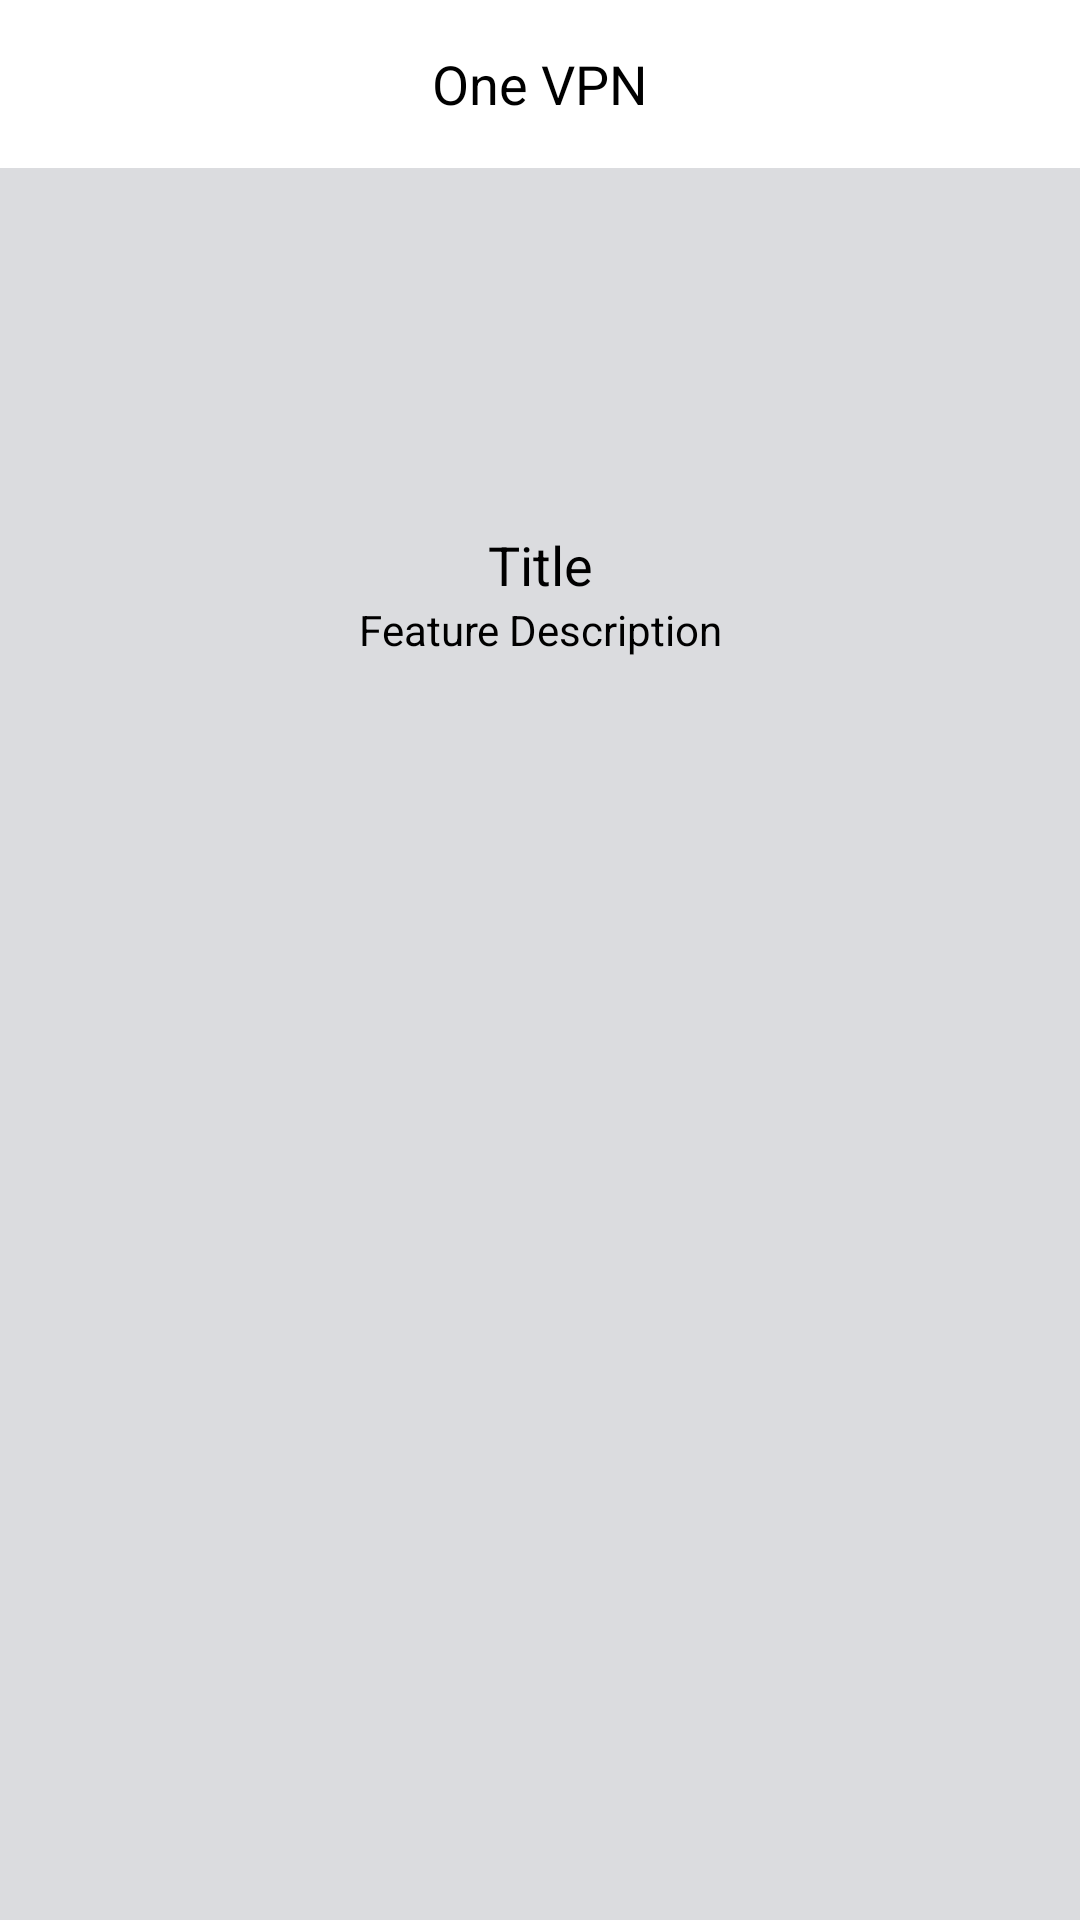

Reconstruct the res/layout file that produces this screen, plus the resources it refers to.
<!-- AndroidManifest.xml: application theme AppTheme -->
<!-- res/layout/premium_feature_list_item.xml -->
<?xml version="1.0" encoding="utf-8"?>
<LinearLayout xmlns:android="http://schemas.android.com/apk/res/android"
    xmlns:app="http://schemas.android.com/apk/res-auto"
    xmlns:tools="http://schemas.android.com/tools"
    android:layout_width="match_parent"
    android:layout_height="wrap_content"
    android:divider="@drawable/layout_divider"
    android:orientation="vertical"
    android:showDividers="middle">

    <com.google.android.material.appbar.AppBarLayout
        android:layout_width="match_parent"
        android:layout_height="wrap_content"
        android:background="@color/colorWhite"
        android:fitsSystemWindows="true"
        app:elevation="0dp"
        app:layout_constraintEnd_toEndOf="parent"
        app:layout_constraintStart_toStartOf="parent"
        app:layout_constraintTop_toTopOf="parent">

        <androidx.appcompat.widget.Toolbar
            android:layout_width="match_parent"
            android:layout_height="?attr/actionBarSize"
            android:background="@color/colorWhite">

            <LinearLayout
                android:layout_width="match_parent"
                android:layout_height="match_parent"
                android:layout_marginEnd="@dimen/margin_16dp"
                android:layout_marginRight="@dimen/margin_16dp"
                android:gravity="start|center"
                android:orientation="horizontal">

                <TextView
                    android:id="@+id/title"
                    android:layout_width="match_parent"
                    android:layout_height="wrap_content"
                    android:gravity="center"
                    android:text="@string/app_name"
                    android:textColor="@color/colorBlack"
                    android:textAppearance="@style/TextAppearance.AppCompat.Medium" />

            </LinearLayout>


        </androidx.appcompat.widget.Toolbar>

    </com.google.android.material.appbar.AppBarLayout>

    <ImageView
        android:id="@+id/featureIcon"
        android:layout_width="120dp"
        android:layout_height="120dp"
        android:layout_gravity="center"
        tools:srcCompat="@tools:sample/avatars" />

    <TextView
        android:id="@+id/featureTitle"
        android:layout_width="match_parent"
        android:layout_height="wrap_content"
        android:gravity="center"
        android:text="Title"
        android:textColor="@color/colorBlack"
        android:textAppearance="@style/TextAppearance.AppCompat.Medium" />

    <TextView
        android:id="@+id/featureDescription"
        android:layout_width="match_parent"
        android:layout_height="wrap_content"
        android:gravity="center"
        android:text="Feature Description"
        android:textColor="@color/colorBlack"/>

</LinearLayout>
<!-- resources referenced by this layout -->
<resources>
  <color name="colorBlack">#000000</color>
  <color name="colorWhite">#FFFFFF</color>
  <dimen name="margin_16dp">16dp</dimen>
  <string name="app_name">One VPN</string>
  <style name="AppTheme" parent="Theme.AppCompat.Light.NoActionBar">
          <item name="colorPrimary">@color/colorPrimary</item>
          <item name="colorPrimaryDark">@color/app_background</item>
          <item name="colorAccent">@color/colorAccent</item>
          <item name="fontFamily">@font/normal</item>
          <item name="android:textColor">@color/colorWhite</item>
          <item name="android:windowBackground">@color/app_background</item>
      </style>
  <color name="colorPrimary">@color/colorRed</color>
  <color name="app_background">#DBDCDF</color>
  <color name="colorAccent">@color/colorBlue</color>
  <color name="colorRed">#E52027</color>
  <color name="colorBlue">#00669D</color>
</resources>
